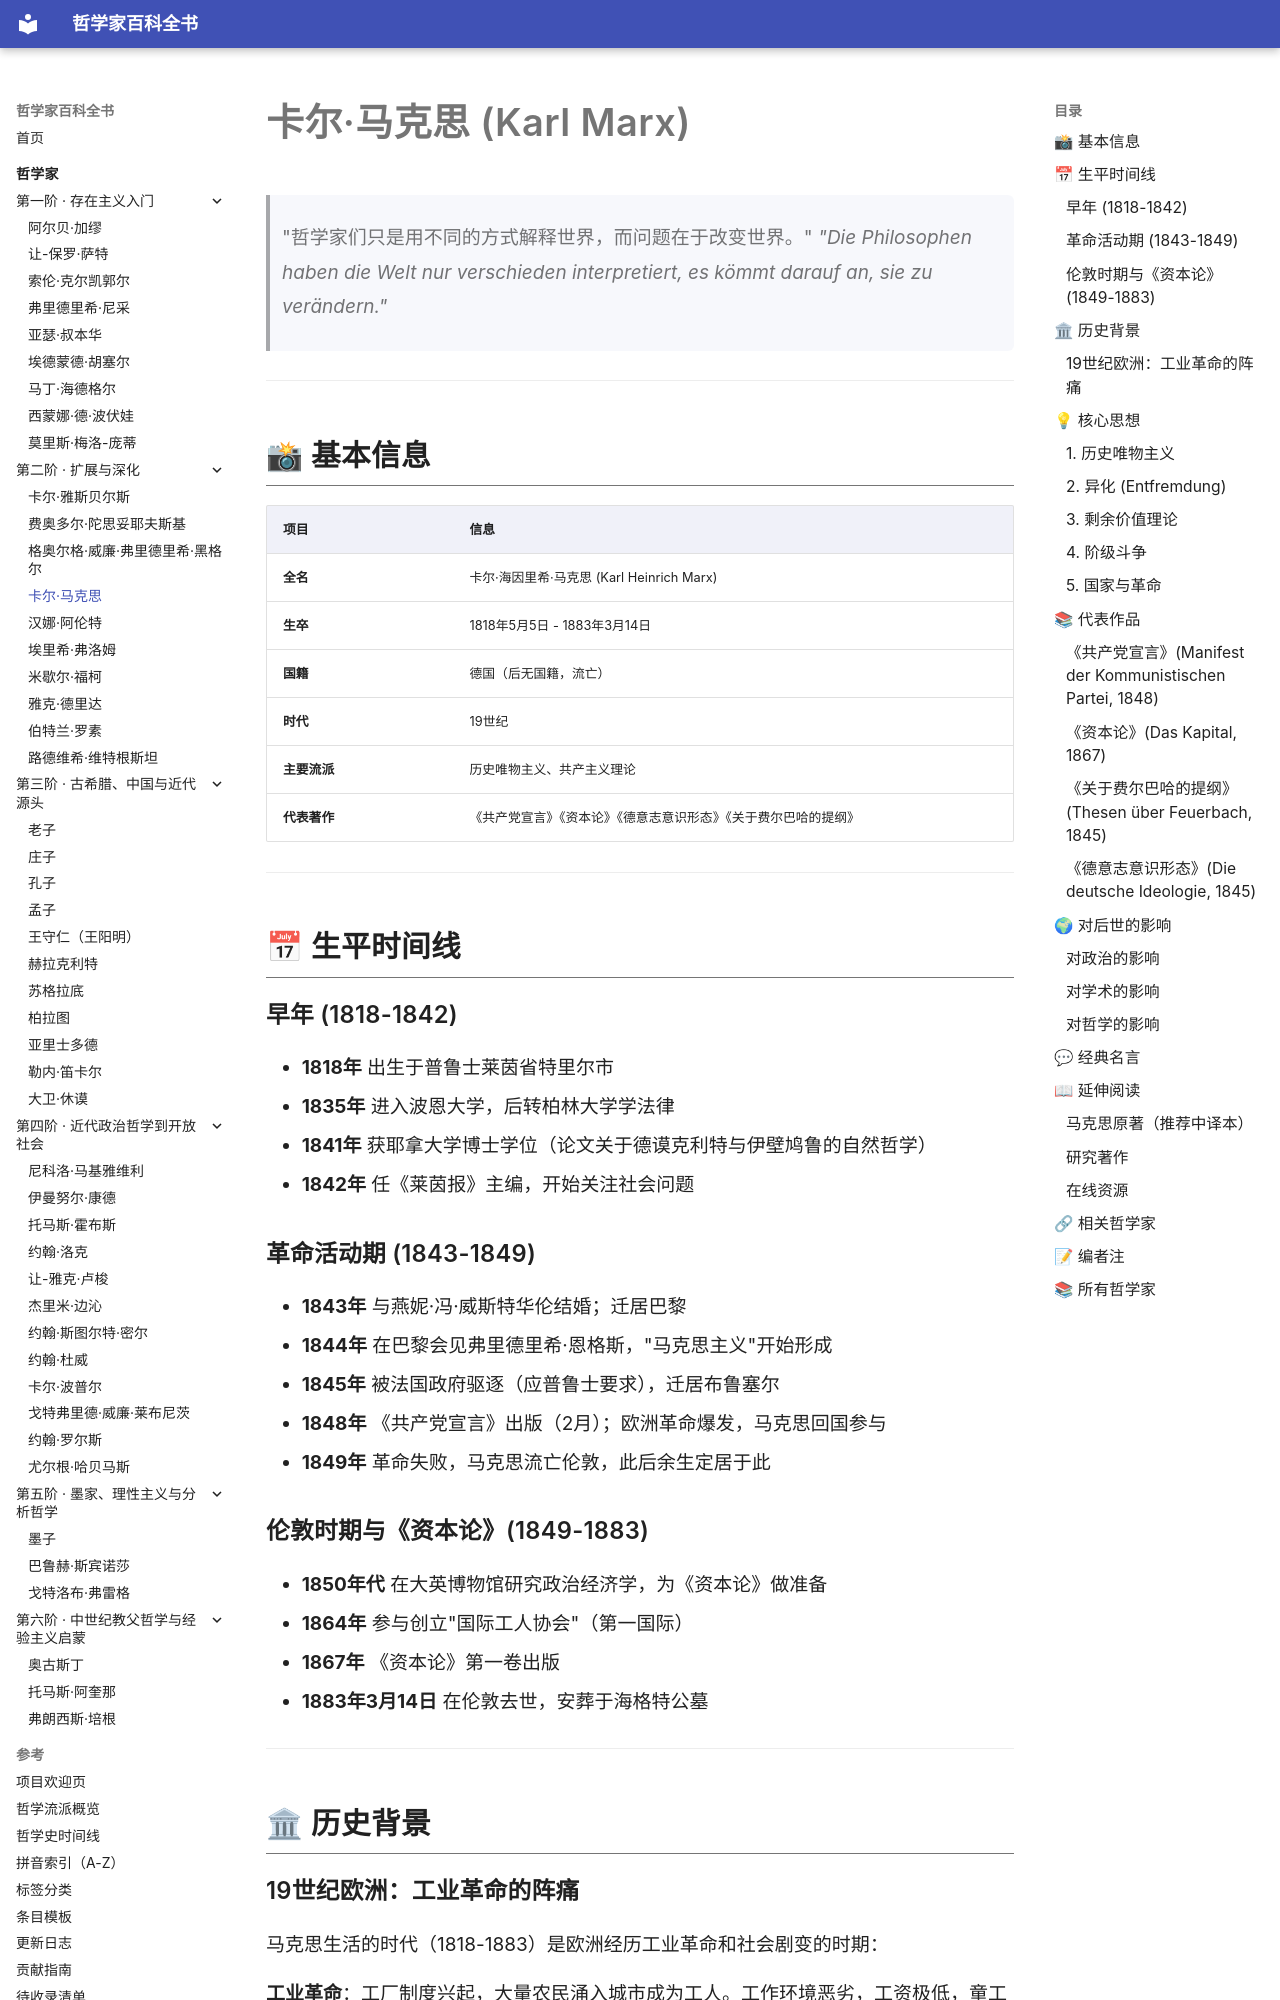

repository: GTX950L/philosopher-encyclopedia · page: philosophers/marx/index.html · generator: mkdocs

---
tags:
  - 历史唯物主义
  - 19世纪
  - 德国
---
# 卡尔·马克思 (Karl Marx)
<a id="top"></a>

> "哲学家们只是用不同的方式解释世界，而问题在于改变世界。"
> *"Die Philosophen haben die Welt nur verschieden interpretiert, es kömmt darauf an, sie zu verändern."*

---
## 📸 基本信息

| 项目 | 信息 |
|------|------|
| **全名** | 卡尔·海因里希·马克思 (Karl Heinrich Marx) |
| **生卒** | 1818年5月5日 - 1883年3月14日 |
| **国籍** | 德国（后无国籍，流亡） |
| **时代** | 19世纪 |
| **主要流派** | 历史唯物主义、共产主义理论 |
| **代表著作** | 《共产党宣言》《资本论》《德意志意识形态》《关于费尔巴哈的提纲》 |

---

## 📅 生平时间线

### 早年 (1818-1842)
- **1818年** 出生于普鲁士莱茵省特里尔市
- **1835年** 进入波恩大学，后转柏林大学学法律
- **1841年** 获耶拿大学博士学位（论文关于德谟克利特与伊壁鸠鲁的自然哲学）
- **1842年** 任《莱茵报》主编，开始关注社会问题

### 革命活动期 (1843-1849)
- **1843年** 与燕妮·冯·威斯特华伦结婚；迁居巴黎
- **1844年** 在巴黎会见弗里德里希·恩格斯，"马克思主义"开始形成
- **1845年** 被法国政府驱逐（应普鲁士要求），迁居布鲁塞尔
- **1848年** 《共产党宣言》出版（2月）；欧洲革命爆发，马克思回国参与
- **1849年** 革命失败，马克思流亡伦敦，此后余生定居于此

### 伦敦时期与《资本论》(1849-1883)
- **1850年代** 在大英博物馆研究政治经济学，为《资本论》做准备
- **1864年** 参与创立"国际工人协会"（第一国际）
- **1867年** 《资本论》第一卷出版
- **1883年3月14日** 在伦敦去世，安葬于海格特公墓

---

## 🏛 历史背景
